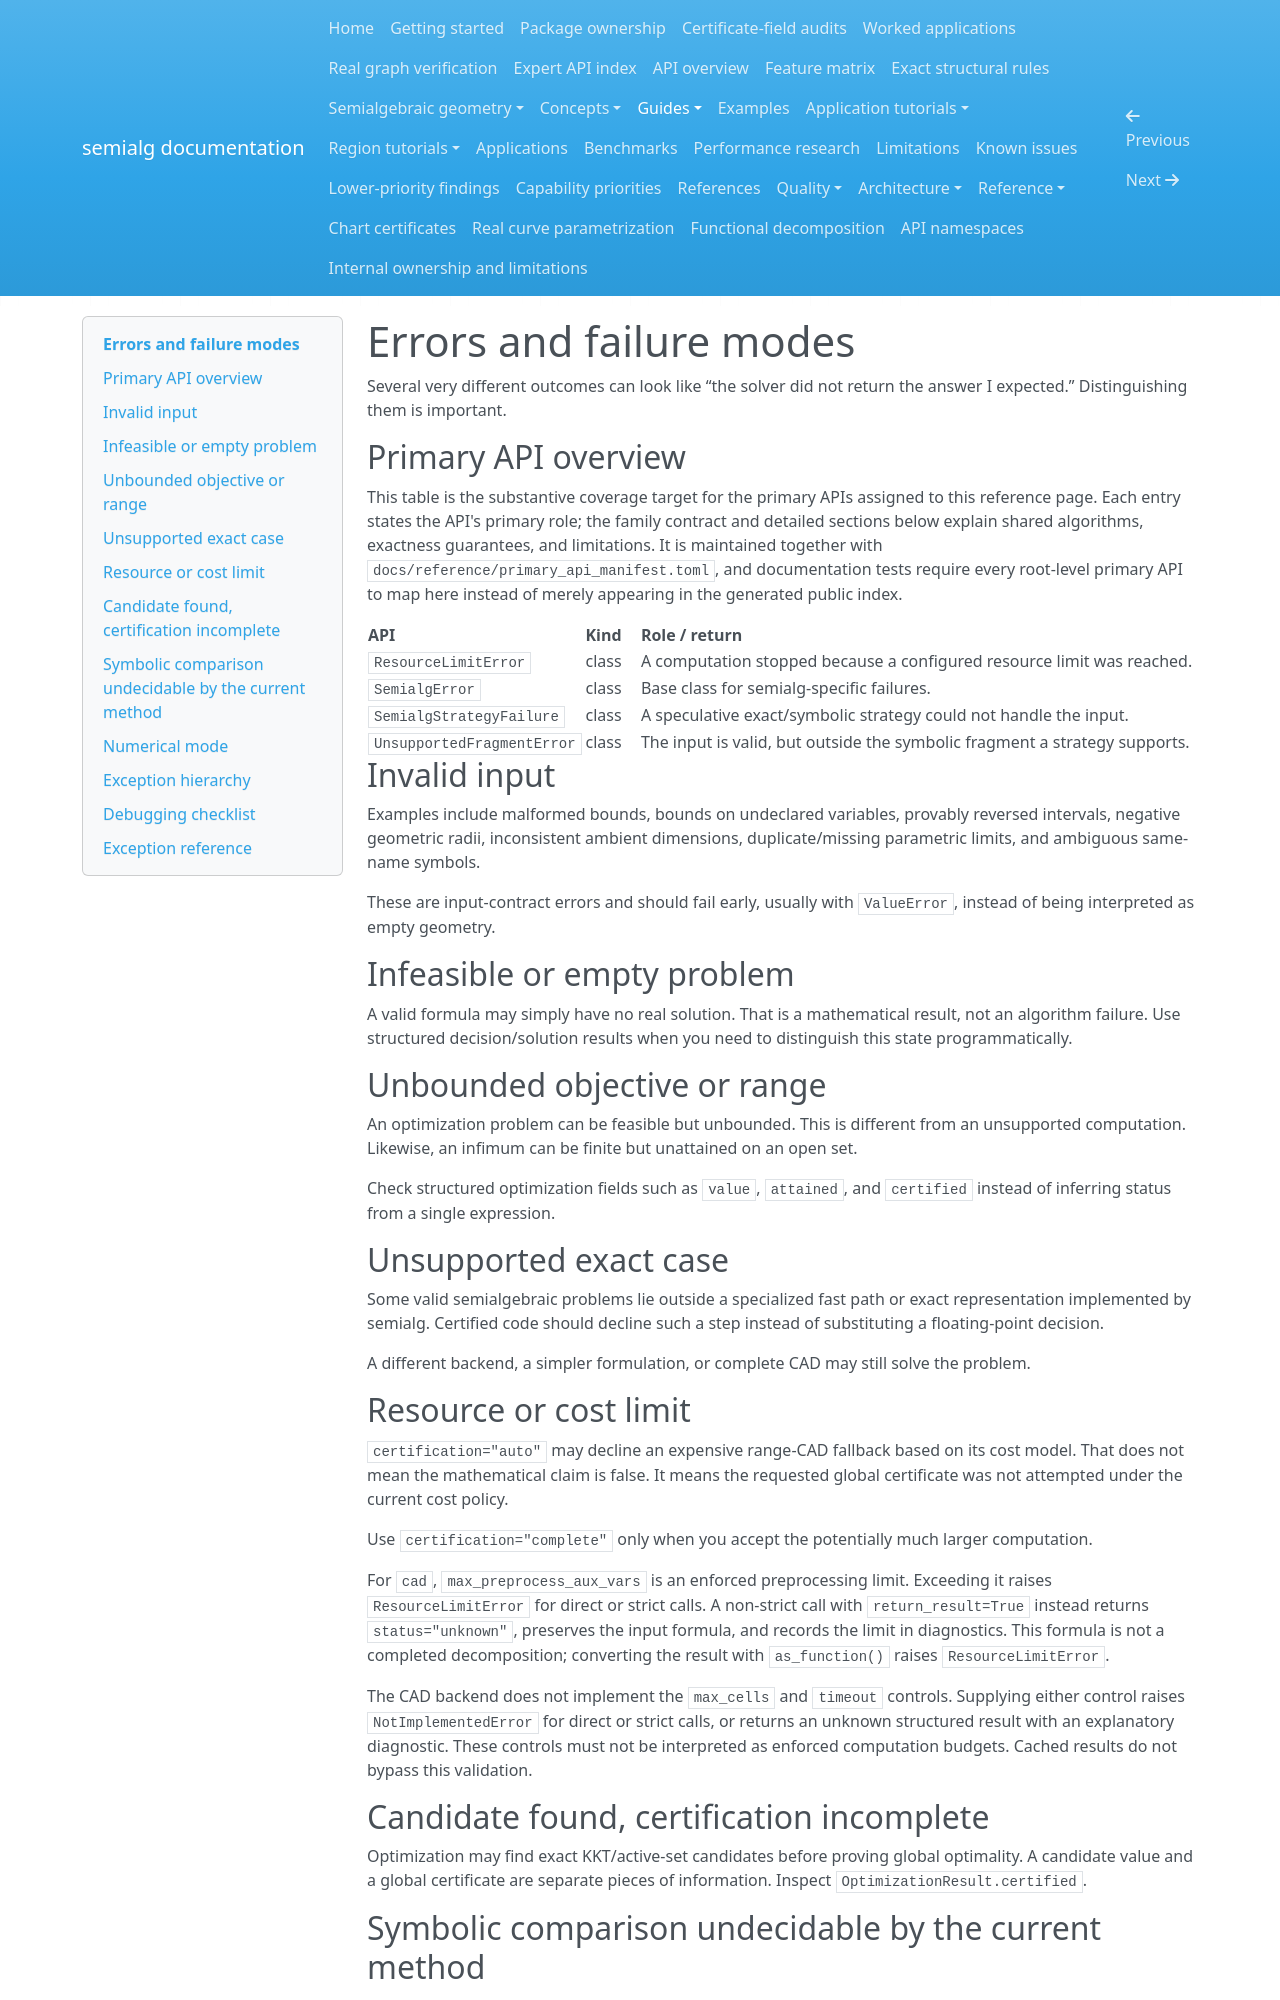

repository: BhuvaneshBhatt/semialg · page: guides/errors_and_failure_modes/index.html · generator: mkdocs

# Errors and failure modes

Several very different outcomes can look like “the solver did not return the answer I expected.” Distinguishing them is important.




## Primary API overview

This table is the substantive coverage target for the primary APIs assigned to this reference page. Each entry states the API's primary role; the family contract and detailed sections below explain shared algorithms, exactness guarantees, and limitations. It is maintained together with `docs/reference/primary_api_manifest.toml`, and documentation tests require every root-level primary API to map here instead of merely appearing in the generated public index.

| API | Kind | Role / return |
|---|---|---|
| `ResourceLimitError` | class | A computation stopped because a configured resource limit was reached. |
| `SemialgError` | class | Base class for semialg-specific failures. |
| `SemialgStrategyFailure` | class | A speculative exact/symbolic strategy could not handle the input. |
| `UnsupportedFragmentError` | class | The input is valid, but outside the symbolic fragment a strategy supports. |

## Invalid input

Examples include malformed bounds, bounds on undeclared variables, provably reversed intervals, negative geometric radii, inconsistent ambient dimensions, duplicate/missing parametric limits, and ambiguous same-name symbols.

These are input-contract errors and should fail early, usually with `ValueError`, instead of being interpreted as empty geometry.

## Infeasible or empty problem

A valid formula may simply have no real solution. That is a mathematical result, not an algorithm failure. Use structured decision/solution results when you need to distinguish this state programmatically.

## Unbounded objective or range

An optimization problem can be feasible but unbounded. This is different from an unsupported computation. Likewise, an infimum can be finite but unattained on an open set.

Check structured optimization fields such as `value`, `attained`, and `certified` instead of inferring status from a single expression.

## Unsupported exact case

Some valid semialgebraic problems lie outside a specialized fast path or exact representation implemented by semialg. Certified code should decline such a step instead of substituting a floating-point decision.

A different backend, a simpler formulation, or complete CAD may still solve the problem.

## Resource or cost limit

`certification="auto"` may decline an expensive range-CAD fallback based on its cost model. That does not mean the mathematical claim is false. It means the requested global certificate was not attempted under the current cost policy.

Use `certification="complete"` only when you accept the potentially much larger computation.

For `cad`, `max_preprocess_aux_vars` is an enforced preprocessing limit. Exceeding it raises `ResourceLimitError` for direct or strict calls. A non-strict call with `return_result=True` instead returns `status="unknown"`, preserves the input formula, and records the limit in diagnostics. This formula is not a completed decomposition; converting the result with `as_function()` raises `ResourceLimitError`.

The CAD backend does not implement the `max_cells` and `timeout` controls. Supplying either control raises `NotImplementedError` for direct or strict calls, or returns an unknown structured result with an explanatory diagnostic. These controls must not be interpreted as enforced computation budgets. Cached results do not bypass this validation.

## Candidate found, certification incomplete

Optimization may find exact KKT/active-set candidates before proving global optimality. A candidate value and a global certificate are separate pieces of information. Inspect `OptimizationResult.certified`.
